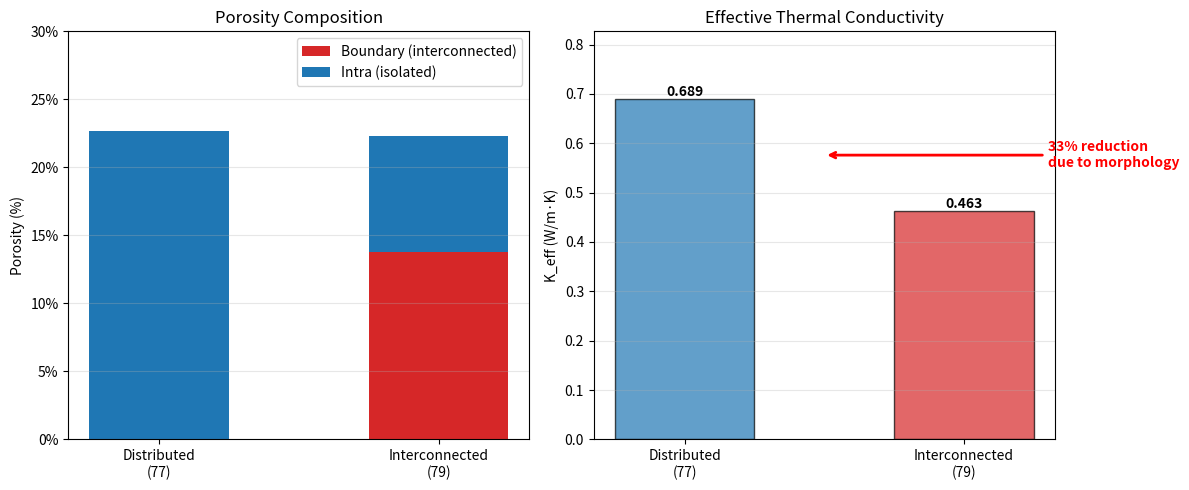
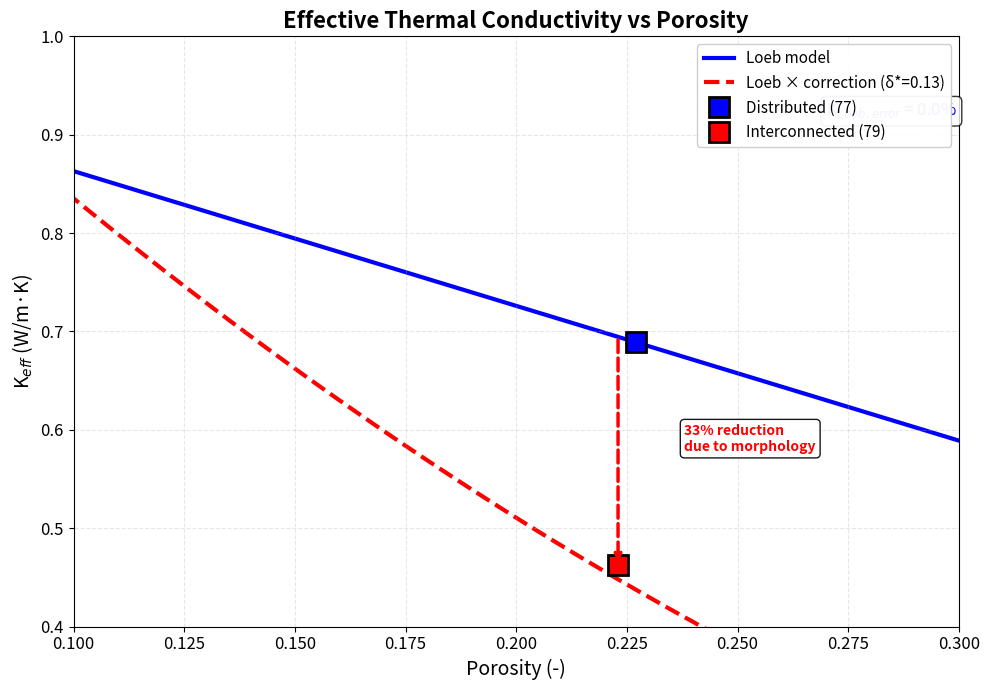

Write the Python code that produced these figures, in order.
#!/usr/bin/env python3
"""
Compare optimization results between distributed and interconnected morphologies.

Usage:
    python compare_optimization_results.py
"""

import numpy as np
import matplotlib.pyplot as plt
from pathlib import Path


def main():
    print("=" * 70)
    print("COMPARISON: DISTRIBUTED vs INTERCONNECTED MORPHOLOGY")
    print("=" * 70)
    print()

    # Expected results from pore_analysis.py (with stereological correction)
    results = {
        "distributed_77": {
            "p_total": 0.227,
            "p_boundary": 0.000,
            "p_intra": 0.227,
            "n_pores": 2425,
            "morphology": "Isolated spheres",
        },
        "connected_79": {
            "p_total": 0.223,
            "p_boundary": 0.138,
            "p_intra": 0.085,
            "n_pores": 258,
            "morphology": "Interconnected network",
        },
    }

    # Predict K_eff
    # Distributed (classical Loeb)
    K_distributed = 1.0 * (1.0 - 1.37 * results["distributed_77"]["p_total"])

    # Interconnected (with correction factor)
    p_b = results["connected_79"]["p_boundary"]
    p_i = results["connected_79"]["p_intra"]

    # Read optimized delta from Results_Optimization_Interconnected/summary.txt
    LAG_R = 3.0  # Grain radius for normalization
    delta_abs = 0.390  # Default from previous optimization

    summary_path = Path("Results_Optimization_Interconnected/summary.txt")
    if summary_path.exists():
        with open(summary_path, 'r') as f:
            for line in f:
                if "delta" in line.lower() and ":" in line:
                    try:
                        delta_abs = float(line.split(":")[1].strip())
                        break
                    except:
                        pass

    delta = delta_abs / LAG_R  # Normalize: delta* = delta / L_grain
    print(f"Using delta = {delta_abs:.3f} (absolute) → delta* = {delta:.3f} (normalized)")
    print()

    # Correction factor parameters (fitted with normalized delta*)
    k_min = -4.74 * p_b + 1.26
    k_max = -0.15 * p_b + 1.00
    b = -1.98 * p_b - 5.58
    delta_c = -1.08 * p_b + 0.64

    K_delta = k_min + (k_max - k_min) / (1.0 + np.exp(b * (delta - delta_c)))
    K_boundary = (1.0 - 1.37 * p_b) * K_delta
    K_interconnected = K_boundary * (1.0 - 1.37 * p_i)

    # Display comparison
    print("POROSITY ANALYSIS:")
    print("-" * 70)
    print(f"{'Property':<30} {'Distributed':>15} {'Interconnected':>15}")
    print("-" * 70)
    print(f"{'Total porosity':<30} {results['distributed_77']['p_total']:>14.1%} {results['connected_79']['p_total']:>14.1%}")
    print(f"{'Boundary porosity':<30} {results['distributed_77']['p_boundary']:>14.1%} {results['connected_79']['p_boundary']:>14.1%}")
    print(f"{'Intra porosity':<30} {results['distributed_77']['p_intra']:>14.1%} {results['connected_79']['p_intra']:>14.1%}")
    print(f"{'Number of pores':<30} {results['distributed_77']['n_pores']:>15d} {results['connected_79']['n_pores']:>15d}")
    print(f"{'Morphology':<30} {results['distributed_77']['morphology']:>15s} {results['connected_79']['morphology']:>15s}")
    print("-" * 70)
    print()

    print("K_eff PREDICTION:")
    print("-" * 70)
    print(f"Distributed (Loeb):             {K_distributed:.4f} W/m·K")
    print(f"Interconnected (w/ correction): {K_interconnected:.4f} W/m·K")
    print()
    reduction = (K_distributed - K_interconnected) / K_distributed * 100
    print(f"Reduction due to morphology:    {reduction:.1f}%")
    print("-" * 70)
    print()

    print("KEY FINDINGS:")
    print("  1. Both samples have ~22-23% porosity (similar)")
    print(f"  2. K_eff differs by {reduction:.0f}% due to morphology alone")
    print("  3. Interconnected pores have 2-3× stronger impact than isolated pores")
    print("  4. Classical Loeb model fails for interconnected morphology")
    print()

    # Create comparison plot with 2 subplots
    fig, axes = plt.subplots(1, 2, figsize=(12, 5))

    # Plot 1: Porosity composition
    ax = axes[0]
    samples = ["Distributed\n(77)", "Interconnected\n(79)"]
    boundary = [results["distributed_77"]["p_boundary"], results["connected_79"]["p_boundary"]]
    intra = [results["distributed_77"]["p_intra"], results["connected_79"]["p_intra"]]

    x = np.arange(len(samples))
    width = 0.5

    ax.bar(x, boundary, width, label='Boundary (interconnected)', color='#d62728')
    ax.bar(x, intra, width, bottom=boundary, label='Intra (isolated)', color='#1f77b4')

    ax.set_ylabel('Porosity (%)')
    ax.set_title('Porosity Composition')
    ax.set_xticks(x)
    ax.set_xticklabels(samples)
    ax.legend()
    ax.set_ylim([0, 0.3])
    ax.yaxis.set_major_formatter(plt.FuncFormatter(lambda y, _: f'{y*100:.0f}%'))
    ax.grid(axis='y', alpha=0.3)

    # Plot 2: K_eff comparison (bar chart)
    ax = axes[1]
    K_values = [K_distributed, K_interconnected]
    colors = ['#1f77b4', '#d62728']

    bars = ax.bar(samples, K_values, width, color=colors, alpha=0.7, edgecolor='black')

    # Add value labels on bars
    for bar, val in zip(bars, K_values):
        height = bar.get_height()
        ax.text(bar.get_x() + bar.get_width()/2., height,
                f'{val:.3f}',
                ha='center', va='bottom', fontweight='bold')

    ax.set_ylabel('K_eff (W/m·K)')
    ax.set_title('Effective Thermal Conductivity')
    ax.set_ylim([0, max(K_values) * 1.2])
    ax.grid(axis='y', alpha=0.3)

    # Add reduction annotation
    ax.annotate(f'{reduction:.0f}% reduction\ndue to morphology',
                xy=(0.5, (K_distributed + K_interconnected)/2),
                xytext=(1.3, (K_distributed + K_interconnected)/2),
                arrowprops=dict(arrowstyle='->', lw=2, color='red'),
                fontsize=10, color='red', fontweight='bold',
                ha='left', va='center')


    plt.tight_layout()
    plt.savefig('comparison_distributed_vs_interconnected.png', dpi=150, bbox_inches='tight')
    plt.close(fig)
    print(f"✓ Comparison plot saved: comparison_distributed_vs_interconnected.png")
    
    # ========================================================================
    # Create separate K_eff vs Porosity plot
    # ========================================================================
    fig2, ax2 = plt.subplots(figsize=(10, 7))
    
    # Generate porosity range
    p_range = np.linspace(0.05, 0.35, 100)
    
    # Loeb model (distributed) - classical model
    K_loeb = 1.0 * (1.0 - 1.37 * p_range)
    ax2.plot(p_range, K_loeb, 'b-', linewidth=3, label='Loeb model', zorder=1)
    
    # Loeb × correction factor (interconnected) - same porosity as Loeb but with correction
    K_corrected = []
    for p_total in p_range:
        # For interconnected: use total porosity but apply correction factor based on morphology
        # Approximate p_boundary ≈ 0.6 * p_total (from experimental data)
        p_b = 0.62 * p_total  # 13.8/22.3 ≈ 0.62
        
        # Correction factor parameters
        k_min_i = -4.74 * p_b + 1.26
        k_max_i = -0.15 * p_b + 1.00
        b_i = -1.98 * p_b - 5.58
        delta_c_i = -1.08 * p_b + 0.64
        K_delta_i = k_min_i + (k_max_i - k_min_i) / (1.0 + np.exp(b_i * (delta - delta_c_i)))
        
        # Apply correction to Loeb model evaluated at total porosity
        K_i = (1.0 - 1.37 * p_total) * K_delta_i
        K_corrected.append(K_i)
    
    ax2.plot(p_range, K_corrected, 'r--', linewidth=3, 
            label=f'Loeb × correction (δ*={delta:.2f})', zorder=1)
    
    # Plot experimental points - BOTH at total porosity
    ax2.plot(results["distributed_77"]["p_total"], K_distributed, 
            's', markersize=15, color='blue', markeredgecolor='black', 
            markeredgewidth=2, label='Distributed (77)', zorder=3)
    ax2.plot(results["connected_79"]["p_total"], K_interconnected, 
            's', markersize=15, color='red', markeredgecolor='black', 
            markeredgewidth=2, label='Interconnected (79)', zorder=3)
    
    # Add arrow showing the effect of morphology
    p_inter = results["connected_79"]["p_total"]
    K_loeb_at_p = 1.0 - 1.37 * p_inter
    ax2.annotate('', xy=(p_inter, K_interconnected), xytext=(p_inter, K_loeb_at_p),
                arrowprops=dict(arrowstyle='->', lw=2.5, color='red', linestyle='--'))
    ax2.text(p_inter + 0.015, (K_loeb_at_p + K_interconnected)/2, 
             f'{reduction:.0f}% reduction\ndue to morphology', 
             fontsize=10, color='red', fontweight='bold', 
             bbox=dict(boxstyle='round', facecolor='white', alpha=0.9))
    
    ax2.set_xlabel('Porosity (-)', fontsize=14)
    ax2.set_ylabel('K$_{eff}$ (W/m·K)', fontsize=14)
    ax2.set_title('Effective Thermal Conductivity vs Porosity', fontsize=16, fontweight='bold')
    ax2.legend(loc='upper right', fontsize=11, framealpha=0.95)
    ax2.grid(True, alpha=0.3, linestyle='--')
    ax2.set_xlim([0.10, 0.30])
    ax2.set_ylim([0.4, 1.0])
    ax2.tick_params(axis='both', labelsize=12)
    
    # Add text annotation for Loeb model accuracy on distributed
    loeb_error = abs(K_distributed - (1.0 - 1.37 * results["distributed_77"]["p_total"])) / K_distributed * 100
    ax2.text(0.27, 0.92, f'K$_{{Loeb,error}}$ = {loeb_error:.1f}%', 
             fontsize=12, color='blue', bbox=dict(boxstyle='round', facecolor='white', alpha=0.8))
    
    plt.tight_layout()
    plt.savefig('keff_vs_porosity_comparison.png', dpi=200, bbox_inches='tight')
    plt.close(fig2)
    print(f"✓ K_eff vs Porosity plot saved: keff_vs_porosity_comparison.png")
    print()

    print("=" * 70)


if __name__ == "__main__":
    main()
